Run: headless pygame with SDL's dummy video driver; simulated clock (each Clock.tick advances the game by its frame time, no real sleeping); random seed 0; keys injected as events and as key.get_pressed() state; no mouse input.
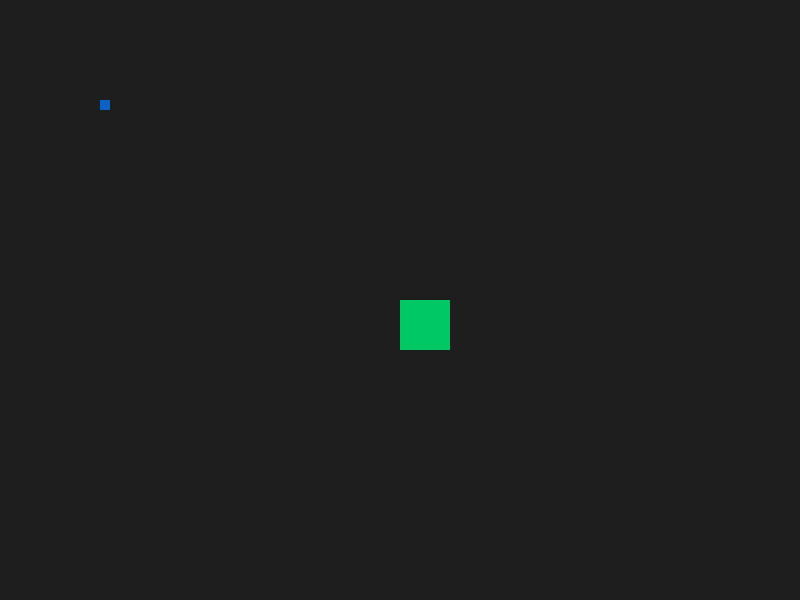
Frame 1 of 4 · flips 1–60 · no input
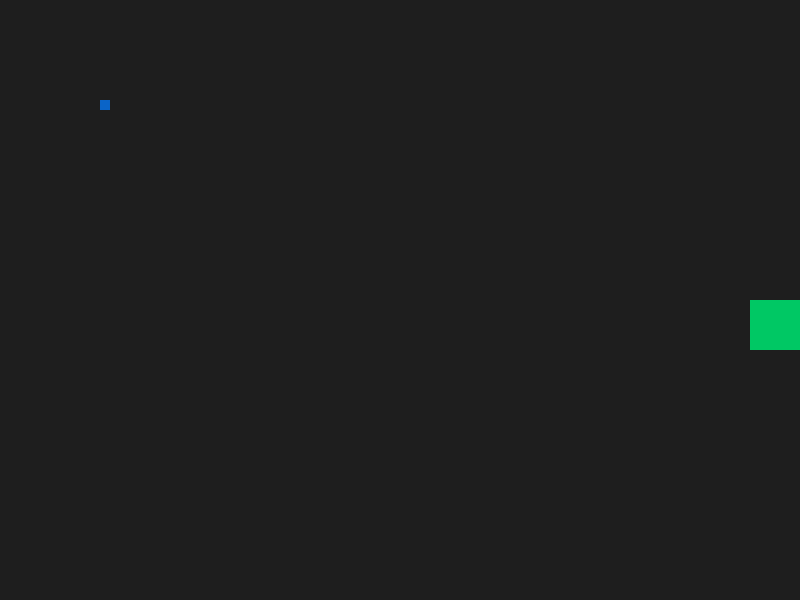
Frame 2 of 4 · flips 61–180 · tapped SPACE, RETURN · held RIGHT (→), D
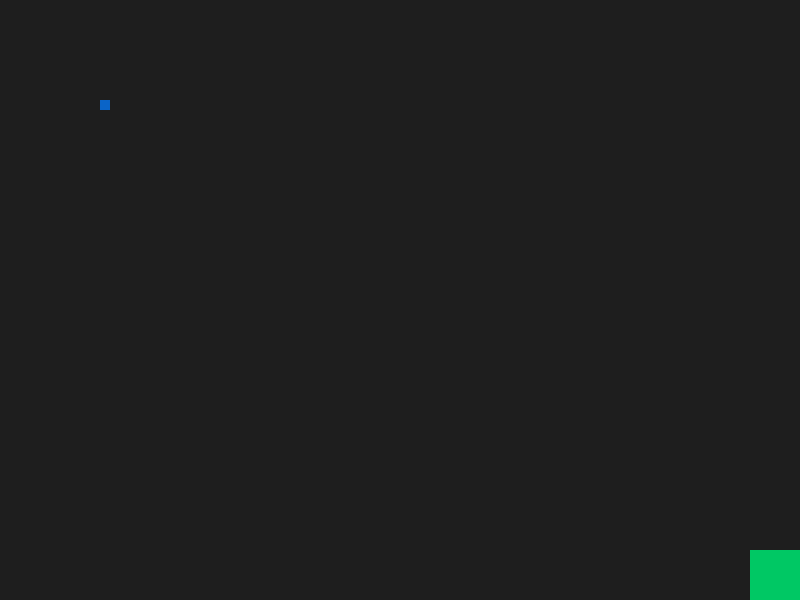
Frame 3 of 4 · flips 181–300 · held DOWN (↓), S
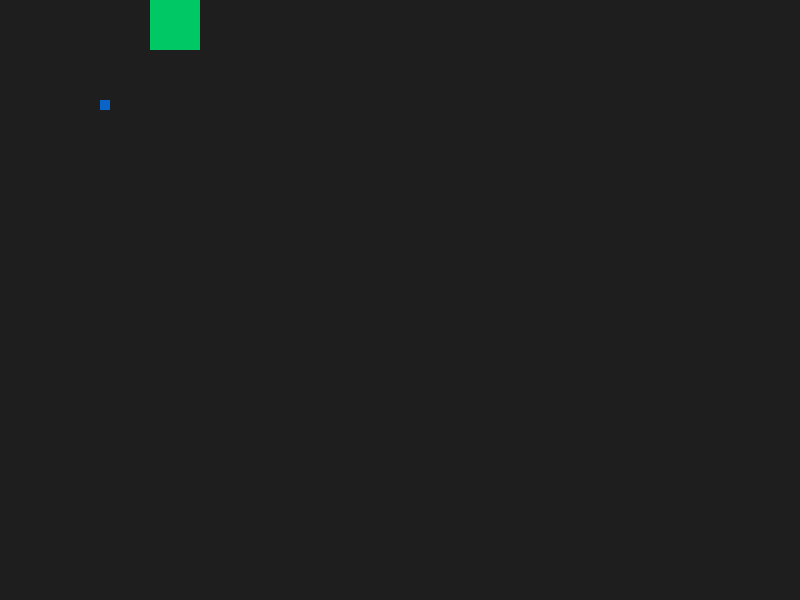
Frame 4 of 4 · flips 301–420 · held LEFT (←), A, UP (↑), W

The pygame program that drew these frames:

import pygame
import time

pygame.init()
screen = pygame.display.set_mode((800, 600))
clock = pygame.time.Clock()

player_x = 400
player_y = 300
player_size = 50
player_speed=5
running = True

while running:
    for event in pygame.event.get():
        if event.type == pygame.QUIT:
            running = False
    
    keys = pygame.key.get_pressed()
    if keys[pygame.K_a]:
        player_x -= player_speed
    if keys[pygame.K_d]:
        player_x += player_speed
    if keys[pygame.K_w]:
        player_y -= player_speed
    if keys[pygame.K_s]:
        player_y += player_speed
    if keys[pygame.K_LSHIFT]:
        player_speed = 15
    
    player_x = max(0, min(player_x, 800 - player_size))
    player_y = max(0, min(player_y, 600 - player_size))

    screen.fill((30, 30, 30))
    pygame.draw.rect(screen, (0, 200, 100), (player_x, player_y, player_size, player_size))
    pygame.draw.rect(screen, (10, 100, 200), (100, 100, 10, 10))
    pygame.display.flip()
    clock.tick(60)

pygame.quit()
